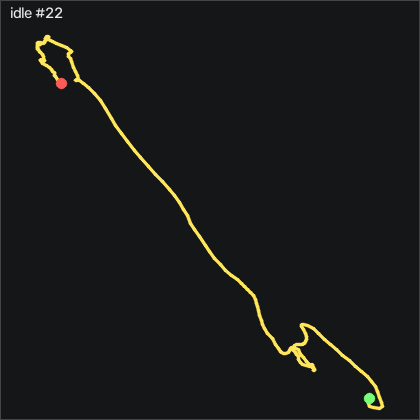

The table this chart was drawn from, first rows:
t_s, ax, ay, az, gx, gy, gz, seq
0.00000, -0.952, 0.108, -0.02900, -0.1683, 0.3142, -2.515, 13775
0.01000, -0.953, 0.117, -0.03400, 0.1357, 0.3142, -2.851, 13776
0.02000, -0.951, 0.115, -0.03600, -0.01627, 0.5272, -1.936, 13777
0.03000, -0.961, 0.101, -0.04600, 0.2277, 0.6492, -0.656, 13778
0.03900, -0.96, 0.102, -0.05700, 0.9597, 0.2842, 0.107, 13779
0.05000, -0.956, 0.112, -0.06100, 1.234, 0.07019, 1.57, 13780
0.06000, -0.953, 0.115, -0.05700, 0.8377, -0.3568, 2.668, 13781
0.07000, -0.956, 0.129, -0.05600, -0.2903, -0.9658, 3.674, 13782
0.08000, -0.956, 0.136, -0.04900, -0.4733, -1.119, 3.765, 13783
0.09000, -0.95, 0.143, -0.04500, -0.4123, -1.332, 3.064, 13784
0.1, -0.947, 0.14, -0.03900, -0.6263, -1.271, 2.241, 13785
0.11, -0.952, 0.136, -0.03100, -0.8703, -1.149, 1.662, 13786
0.12, -0.948, 0.135, -0.02900, -1.053, -1.149, 0.96, 13787
0.13, -0.953, 0.131, -0.03000, -1.235, -1.149, 0.564, 13788
0.14, -0.956, 0.13, -0.03000, -1.418, -1.21, 0.412, 13789
0.15, -0.953, 0.129, -0.03100, -1.479, -1.271, 0.229, 13790
0.16, -0.952, 0.129, -0.03300, -1.479, -1.332, 0.107, 13791
0.17, -0.955, 0.13, -0.03900, -1.479, -1.241, 0.01500, 13792
0.18, -0.957, 0.125, -0.04200, -1.479, -1.241, -0.107, 13793
0.19, -0.956, 0.127, -0.04500, -1.357, -1.302, -0.01500, 13794
0.2, -0.948, 0.125, -0.04700, -1.357, -1.393, 0.137, 13795
0.209, -0.944, 0.126, -0.04600, -1.388, -1.119, 0.229, 13796
0.22, -0.946, 0.129, -0.04400, -1.205, -0.7838, 0.168, 13797
0.23, -0.953, 0.131, -0.05400, -0.9003, -0.2348, -0.107, 13798
0.24, -0.951, 0.13, -0.05700, -0.4733, 0.1012, -0.808, 13799
0.25, -0.952, 0.131, -0.05500, -0.01627, 0.4362, -1.326, 13800
0.26, -0.954, 0.128, -0.05000, 0.3497, 0.7712, -1.479, 13801
0.27, -0.953, 0.131, -0.04100, 0.5017, 0.8322, -1.753, 13802
0.28, -0.955, 0.127, -0.04300, 0.3497, 0.8322, -1.784, 13803
0.29, -0.95, 0.128, -0.03700, -0.01627, 0.6192, -1.997, 13804
0.3, -0.954, 0.131, -0.03900, -0.2293, 0.5272, -2.119, 13805
0.31, -0.958, 0.128, -0.03900, -0.2603, 0.3452, -2.18, 13806
0.32, -0.956, 0.128, -0.03700, -0.2293, 0.1312, -2.515, 13807
0.33, -0.951, 0.123, -0.03500, -0.1993, 0.1312, -2.515, 13808
0.34, -0.949, 0.123, -0.03500, -0.1683, 0.04019, -2.485, 13809
0.35, -0.955, 0.125, -0.03500, -0.3513, 0.07019, -2.424, 13810
0.36, -0.952, 0.128, -0.04100, -0.5043, 0.00919, -2.454, 13811
0.37, -0.954, 0.129, -0.04300, -0.5343, 0.00919, -2.82, 13812
0.379, -0.953, 0.124, -0.04300, -0.4433, 0.1922, -3.095, 13813
0.39, -0.955, 0.116, -0.04200, -0.2603, 0.4362, -3.217, 13814
0.4, -0.948, 0.115, -0.04800, 0.1057, 0.5582, -3.217, 13815
0.41, -0.959, 0.119, -0.04700, 0.3797, 0.6192, -2.912, 13816
0.42, -0.949, 0.118, -0.04800, 0.4107, 0.4362, -2.82, 13817
0.43, -0.955, 0.119, -0.04800, 0.2887, 0.5582, -2.759, 13818
0.44, -0.948, 0.119, -0.04900, 0.1667, 0.5272, -2.881, 13819
0.45, -0.965, 0.119, -0.05000, 0.4107, 0.6802, -3.003, 13820
0.46, -0.955, 0.115, -0.04700, 0.5017, 0.4362, -3.095, 13821
0.47, -0.952, 0.111, -0.04500, 0.7457, 0.3452, -2.912, 13822
0.48, -0.963, 0.114, -0.04400, 0.7457, 0.1922, -2.607, 13823
0.49, -0.95, 0.115, -0.03700, 0.5937, -0.08181, -2.393, 13824
0.5, -0.949, 0.119, -0.03700, 0.2277, -0.1428, -2.18, 13825
0.509, -0.965, 0.116, -0.04100, -0.1073, -0.1128, -2.119, 13826
0.52, -0.95, 0.105, -0.03700, -0.1993, -0.08181, -1.936, 13827
0.53, -0.948, 0.105, -0.03400, 0.04473, 0.1012, -1.357, 13828
0.54, -0.96, 0.103, -0.03800, 0.1967, 0.2532, -0.564, 13829
0.549, -0.956, 0.106, -0.03600, 0.1967, 0.3452, 0.137, 13830
0.56, -0.947, 0.107, -0.04100, 0.1057, 0.3142, 0.899, 13831
0.57, -0.969, 0.114, -0.04800, 0.04473, 0.2842, 1.479, 13832
0.58, -0.956, 0.114, -0.04600, 0.01473, 0.1012, 1.662, 13833
0.59, -0.951, 0.116, -0.04700, 0.07473, 0.00919, 1.875, 13834
... 142 more rows
